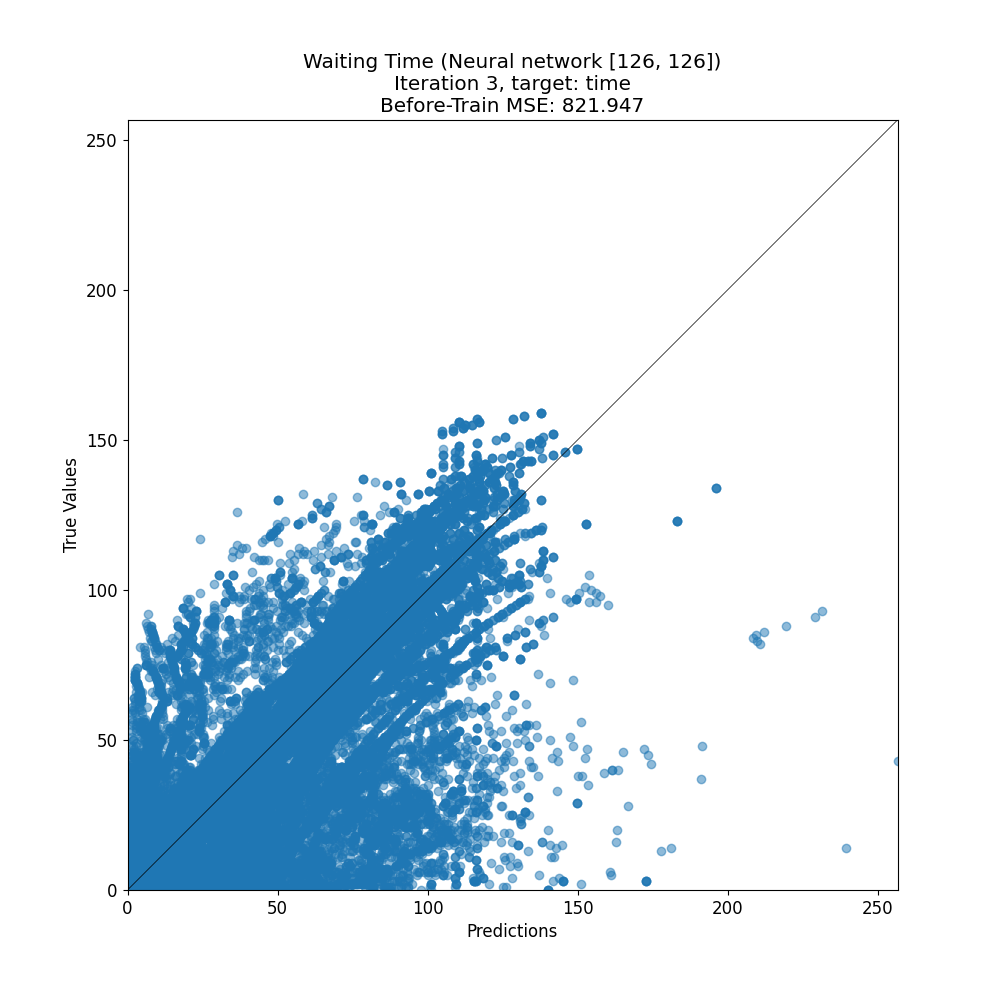

Data behind this chart, as committed beside it:
target, prediction
25, 29.55
5, 24.39
22, 95.22
97, 62.75
45, 53.32
101, 101.3
36, 76.2
9, 1.795
54, 47.38
0, 140.3
33, 96.04
87, 72.96
100, 86.1
13, 8.731
45, 20.87
69, 85.15
47, 40.78
63, 41.98
7, 1.535
24, 31.01
0, 12.71
0, 41.57
89, 76.91
59, 46.93
36, 73.36
95, 85.78
82, 50.42
42, 29.36
14, 11.63
84, 70.56
12, 15.76
8, 11
66, 62.72
92, 78.16
10, 46.93
16, 74.04
69, 92.97
58, 67
12, 9.332
16, 13.19
5, 9.186
88, 104.2
141, 127.6
43, 46.93
10, 12.91
18, 84.12
0, 16.13
5, 72.33
40, 41.7
77, 64.05
14, 0.7403
97, 102.1
67, 58.36
26, 106.4
42, 47.6
33, 51.87
53, 38.87
63, 64.64
74, 7.488
83, 76.76
... 25,726 more rows
